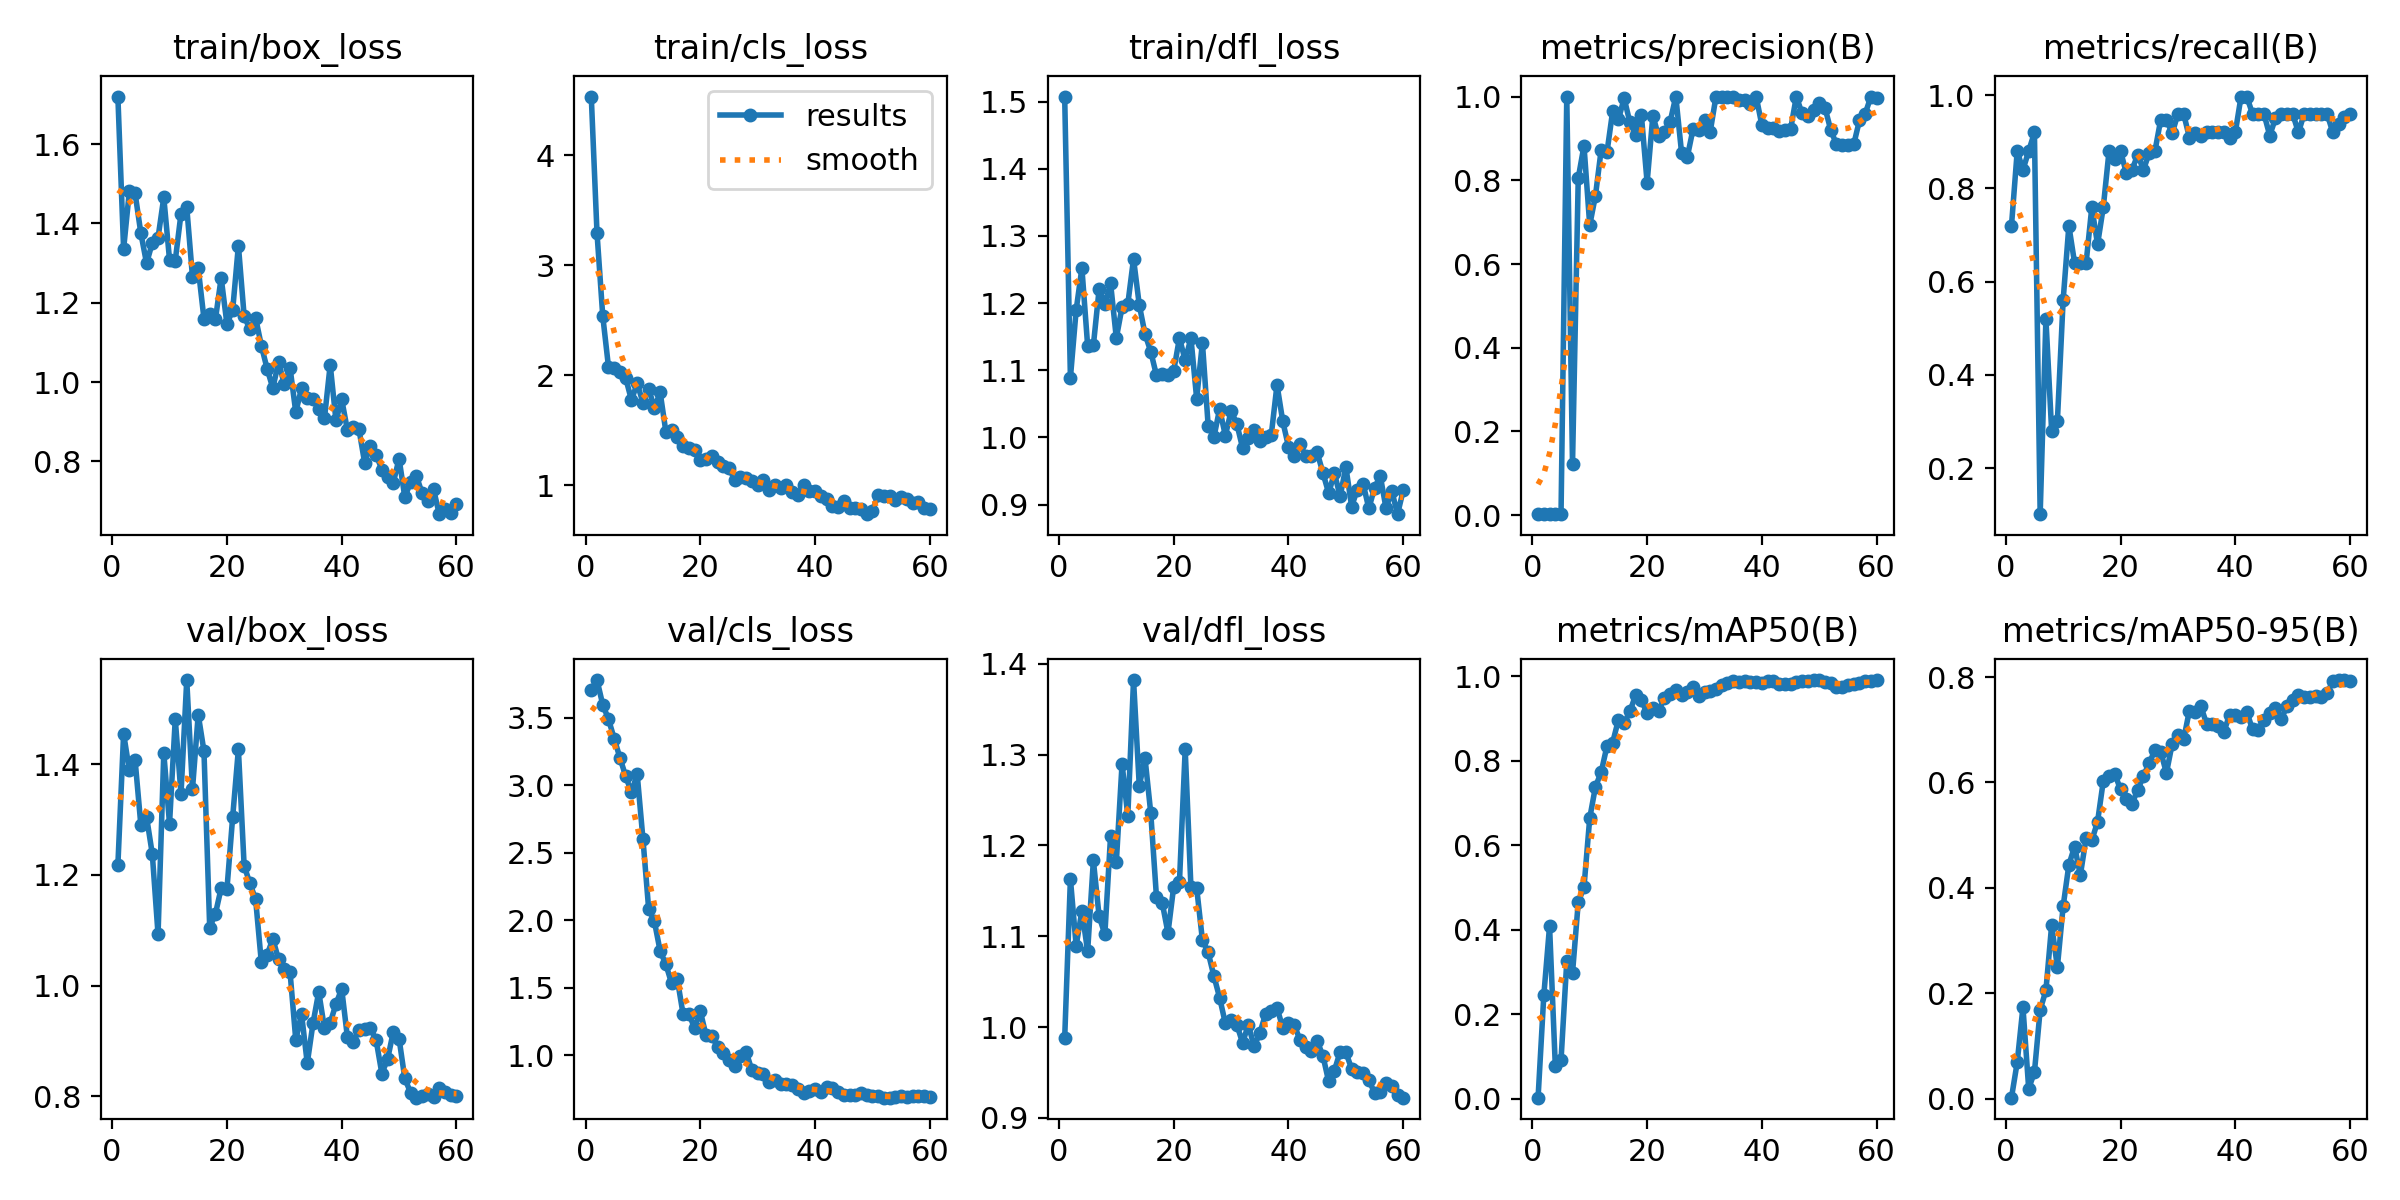

Values plotted in this chart, from the file beside it:
epoch, time, train/box_loss, train/cls_loss, train/dfl_loss, metrics/precision(B), metrics/recall(B), metrics/mAP50(B), metrics/mAP50-95(B), val/box_loss, val/cls_loss, val/dfl_loss, lr/pg0, lr/pg1, lr/pg2
1, 2.477, 1.72, 4.533, 1.508, 0.0025, 0.72, 0.00309, 0.00163, 1.218, 3.701, 0.9874, 0.00022, 0.00022, 0.00022
2, 4.28, 1.336, 3.291, 1.089, 0.00306, 0.88, 0.2453, 0.06867, 1.455, 3.778, 1.163, 0.0004524, 0.0004524, 0.0004524
3, 5.93, 1.482, 2.537, 1.19, 0.00292, 0.84, 0.4086, 0.1734, 1.389, 3.595, 1.089, 0.0006769, 0.0006769, 0.0006769
4, 7.606, 1.476, 2.074, 1.252, 0.00306, 0.88, 0.07907, 0.0188, 1.407, 3.488, 1.128, 0.0008935, 0.0008935, 0.0008935
5, 9.141, 1.376, 2.061, 1.137, 0.00319, 0.92, 0.09193, 0.05005, 1.29, 3.343, 1.083, 0.001102, 0.001102, 0.001102
6, 10.87, 1.3, 2.024, 1.137, 1, 0.1016, 0.3255, 0.1684, 1.305, 3.202, 1.183, 0.001303, 0.001303, 0.001303
7, 12.47, 1.351, 1.974, 1.22, 0.122, 0.52, 0.298, 0.2052, 1.238, 3.065, 1.122, 0.001496, 0.001496, 0.001496
8, 14.1, 1.364, 1.773, 1.199, 0.8053, 0.28, 0.4651, 0.329, 1.093, 2.948, 1.102, 0.001681, 0.001681, 0.001681
9, 15.64, 1.466, 1.924, 1.229, 0.8823, 0.3011, 0.501, 0.2497, 1.42, 3.082, 1.211, 0.001736, 0.001736, 0.001736
10, 17.3, 1.309, 1.751, 1.148, 0.6926, 0.56, 0.664, 0.3646, 1.292, 2.604, 1.182, 0.001703, 0.001703, 0.001703
11, 18.75, 1.307, 1.877, 1.194, 0.7634, 0.72, 0.7385, 0.4435, 1.481, 2.084, 1.29, 0.00167, 0.00167, 0.00167
12, 20.36, 1.425, 1.699, 1.198, 0.8735, 0.64, 0.7729, 0.4783, 1.346, 1.992, 1.233, 0.001637, 0.001637, 0.001637
13, 21.92, 1.442, 1.844, 1.266, 0.8665, 0.64, 0.8345, 0.4241, 1.552, 1.773, 1.382, 0.001604, 0.001604, 0.001604
14, 23.49, 1.265, 1.485, 1.197, 0.9652, 0.64, 0.8429, 0.4941, 1.355, 1.674, 1.265, 0.001571, 0.001571, 0.001571
15, 25.22, 1.287, 1.498, 1.154, 0.9452, 0.76, 0.8967, 0.4899, 1.49, 1.533, 1.296, 0.001538, 0.001538, 0.001538
16, 26.83, 1.16, 1.436, 1.128, 0.9959, 0.68, 0.8889, 0.5253, 1.424, 1.563, 1.236, 0.001505, 0.001505, 0.001505
17, 28.49, 1.172, 1.352, 1.092, 0.9381, 0.76, 0.9164, 0.6027, 1.105, 1.305, 1.143, 0.001472, 0.001472, 0.001472
18, 30.13, 1.159, 1.333, 1.094, 0.9093, 0.88, 0.9553, 0.6121, 1.13, 1.31, 1.137, 0.001439, 0.001439, 0.001439
19, 31.78, 1.263, 1.324, 1.093, 0.9557, 0.8627, 0.9428, 0.6163, 1.176, 1.202, 1.104, 0.001406, 0.001406, 0.001406
20, 33.52, 1.147, 1.226, 1.099, 0.7947, 0.88, 0.9123, 0.5866, 1.174, 1.327, 1.155, 0.001373, 0.001373, 0.001373
21, 35.12, 1.181, 1.234, 1.148, 0.9542, 0.8338, 0.9236, 0.5684, 1.304, 1.148, 1.16, 0.00134, 0.00134, 0.00134
22, 36.78, 1.344, 1.263, 1.115, 0.905, 0.84, 0.9174, 0.5599, 1.427, 1.142, 1.306, 0.001307, 0.001307, 0.001307
23, 38.33, 1.167, 1.213, 1.148, 0.9159, 0.8719, 0.949, 0.5854, 1.217, 1.066, 1.154, 0.001274, 0.001274, 0.001274
24, 39.94, 1.133, 1.175, 1.058, 0.9391, 0.84, 0.9571, 0.6128, 1.185, 1.018, 1.153, 0.001241, 0.001241, 0.001241
25, 41.5, 1.162, 1.152, 1.141, 1, 0.8761, 0.9662, 0.6364, 1.156, 0.9641, 1.096, 0.001208, 0.001208, 0.001208
26, 43.12, 1.092, 1.049, 1.018, 0.8663, 0.88, 0.9545, 0.6615, 1.042, 0.923, 1.082, 0.001175, 0.001175, 0.001175
27, 44.86, 1.034, 1.07, 1, 0.8555, 0.9472, 0.9625, 0.6583, 1.055, 0.9971, 1.056, 0.001142, 0.001142, 0.001142
28, 46.47, 0.9844, 1.068, 1.042, 0.9221, 0.9469, 0.9746, 0.618, 1.085, 1.025, 1.032, 0.001109, 0.001109, 0.001109
29, 48.33, 1.05, 1.037, 1.003, 0.9198, 0.9182, 0.9524, 0.673, 1.047, 0.8892, 1.004, 0.001076, 0.001076, 0.001076
30, 50.03, 0.9944, 1.003, 1.039, 0.9441, 0.96, 0.9631, 0.6898, 1.031, 0.8739, 1.007, 0.001043, 0.001043, 0.001043
31, 51.66, 1.036, 1.049, 1.02, 0.9164, 0.96, 0.9647, 0.6815, 1.025, 0.8595, 1.003, 0.00101, 0.00101, 0.00101
32, 53.09, 0.9238, 0.9593, 0.9842, 1, 0.9092, 0.9689, 0.7363, 0.9019, 0.8068, 0.9826, 0.000977, 0.000977, 0.000977
33, 54.78, 0.9844, 0.9978, 0.9987, 1, 0.9178, 0.9789, 0.7339, 0.9493, 0.8197, 1.003, 0.000944, 0.000944, 0.000944
34, 56.26, 0.9585, 0.9753, 1.011, 1, 0.9134, 0.9842, 0.7444, 0.8598, 0.7877, 0.9786, 0.000911, 0.000911, 0.000911
35, 58.04, 0.9567, 1.003, 0.9949, 0.9984, 0.92, 0.9876, 0.7112, 0.9319, 0.7886, 0.9931, 0.000878, 0.000878, 0.000878
36, 59.6, 0.9317, 0.9386, 1.001, 0.9909, 0.92, 0.9864, 0.7099, 0.9888, 0.7821, 1.014, 0.000845, 0.000845, 0.000845
37, 61.13, 0.9088, 0.9098, 1.004, 0.9927, 0.92, 0.9879, 0.7075, 0.9228, 0.7515, 1.018, 0.000812, 0.000812, 0.000812
38, 62.72, 1.044, 1.003, 1.078, 0.9812, 0.92, 0.9857, 0.6955, 0.9327, 0.7259, 1.021, 0.000779, 0.000779, 0.000779
39, 64.39, 0.9032, 0.9476, 1.024, 1, 0.909, 0.9853, 0.7282, 0.9669, 0.7386, 0.9993, 0.000746, 0.000746, 0.000746
40, 66, 0.9564, 0.947, 0.9863, 0.9314, 0.92, 0.9836, 0.7286, 0.9942, 0.7546, 1.005, 0.000713, 0.000713, 0.000713
41, 67.78, 0.8787, 0.899, 0.9722, 0.9257, 0.9968, 0.9874, 0.7232, 0.9065, 0.7299, 1.002, 0.00068, 0.00068, 0.00068
42, 69.77, 0.8871, 0.875, 0.9895, 0.9257, 0.9971, 0.9891, 0.7342, 0.8982, 0.7674, 0.9859, 0.000647, 0.000647, 0.000647
43, 71.56, 0.8816, 0.8145, 0.9725, 0.9187, 0.96, 0.9822, 0.7004, 0.9192, 0.7591, 0.9775, 0.000614, 0.000614, 0.000614
44, 73.22, 0.7964, 0.8014, 0.9717, 0.92, 0.96, 0.9822, 0.7003, 0.9214, 0.7328, 0.9738, 0.000581, 0.000581, 0.000581
45, 74.91, 0.8393, 0.8513, 0.9776, 0.9214, 0.96, 0.9815, 0.7187, 0.9235, 0.7046, 0.9845, 0.000548, 0.000548, 0.000548
46, 76.53, 0.8161, 0.7938, 0.9471, 1, 0.9135, 0.9853, 0.732, 0.9016, 0.7041, 0.9683, 0.000515, 0.000515, 0.000515
47, 78.11, 0.7792, 0.7937, 0.9171, 0.9596, 0.9504, 0.9875, 0.741, 0.8413, 0.7048, 0.94, 0.000482, 0.000482, 0.000482
48, 79.71, 0.7605, 0.7796, 0.9469, 0.9532, 0.96, 0.9875, 0.7205, 0.8674, 0.7203, 0.9521, 0.000449, 0.000449, 0.000449
49, 81.4, 0.7465, 0.7356, 0.9123, 0.968, 0.96, 0.9907, 0.7441, 0.917, 0.7077, 0.9727, 0.000416, 0.000416, 0.000416
50, 83.08, 0.8067, 0.7675, 0.956, 0.9857, 0.96, 0.9907, 0.756, 0.9041, 0.7012, 0.972, 0.000383, 0.000383, 0.000383
51, 89.42, 0.7091, 0.909, 0.8971, 0.9729, 0.92, 0.9864, 0.7658, 0.8323, 0.703, 0.9541, 0.00035, 0.00035, 0.00035
52, 91.49, 0.7478, 0.9008, 0.9224, 0.9199, 0.96, 0.9842, 0.7615, 0.8068, 0.689, 0.9504, 0.000317, 0.000317, 0.000317
53, 93.19, 0.7638, 0.8978, 0.9312, 0.8856, 0.96, 0.9745, 0.762, 0.7977, 0.6879, 0.9488, 0.000284, 0.000284, 0.000284
54, 94.73, 0.7201, 0.8633, 0.8942, 0.8847, 0.96, 0.975, 0.7632, 0.8005, 0.6907, 0.9414, 0.000251, 0.000251, 0.000251
55, 96.34, 0.6994, 0.89, 0.9251, 0.8854, 0.96, 0.9789, 0.7625, 0.8043, 0.6986, 0.9277, 0.000218, 0.000218, 0.000218
56, 97.94, 0.7298, 0.8757, 0.9422, 0.8855, 0.96, 0.9806, 0.7693, 0.7997, 0.6917, 0.9287, 0.000185, 0.000185, 0.000185
57, 99.58, 0.6666, 0.8417, 0.8944, 0.9431, 0.92, 0.9836, 0.7918, 0.8148, 0.6999, 0.9379, 0.000152, 0.000152, 0.000152
58, 101.3, 0.6791, 0.8476, 0.9205, 0.959, 0.9372, 0.9879, 0.7943, 0.8088, 0.7018, 0.9347, 0.000119, 0.000119, 0.000119
59, 102.8, 0.6708, 0.7902, 0.8857, 1, 0.9523, 0.9895, 0.7939, 0.8023, 0.7016, 0.9256, 8.6e-05, 8.6e-05, 8.6e-05
60, 104.4, 0.6927, 0.786, 0.9214, 0.9971, 0.96, 0.9907, 0.7915, 0.8013, 0.6903, 0.9222, 5.3e-05, 5.3e-05, 5.3e-05
